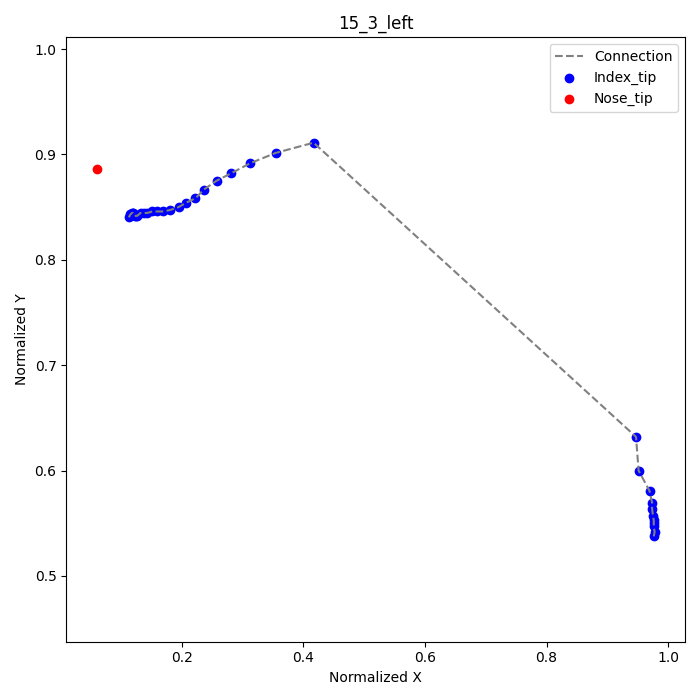

Source data for this figure (header and first rows):
frame, index_tip_x, index_tip_y, nose_tip_x, nose_tip_y
1, 0.9764, 0.5375, 0.05972, 0.8861
2, 0.9778, 0.5417, , 
3, 0.9764, 0.5472, , 
4, 0.9764, 0.55, , 
5, 0.9764, 0.5528, , 
6, 0.975, 0.5569, , 
7, 0.9736, 0.5639, , 
8, 0.9736, 0.5694, , 
9, 0.9694, 0.5806, , 
10, 0.9514, 0.6, , 
11, 0.9472, 0.6319, , 
20, 0.4167, 0.9111, , 
21, 0.3542, 0.9014, , 
22, 0.3125, 0.8917, , 
23, 0.2806, 0.8819, , 
24, 0.2569, 0.875, , 
25, 0.2361, 0.8667, , 
26, 0.2222, 0.8583, , 
27, 0.2069, 0.8542, , 
28, 0.1944, 0.85, , 
29, 0.1806, 0.8472, , 
30, 0.1694, 0.8458, , 
31, 0.1597, 0.8458, , 
32, 0.1514, 0.8458, , 
33, 0.1431, 0.8444, , 
34, 0.1375, 0.8444, , 
35, 0.1319, 0.8444, , 
36, 0.1264, 0.8417, , 
37, 0.125, 0.8417, , 
38, 0.1222, 0.8417, , 
39, 0.1208, 0.8431, , 
40, 0.1194, 0.8444, , 
41, 0.1194, 0.8444, , 
42, 0.1181, 0.8444, , 
43, 0.1153, 0.8431, , 
44, 0.1125, 0.8403, , 
